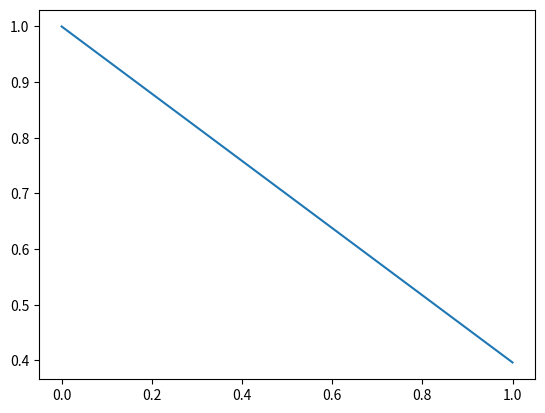

This chart was generated by the following Python code:
from matplotlib import pyplot as plt
import numpy as np
import random as rnd

SAND_R = 0.00035 * 4
A_LENGTH = 50
B_LENGTH = 50
H_HEIGHT = 50
DECREASE_RATE = 0.899
EXPEND_RATE = 0.988
TOTAL = 0.
WAVE_HEIGHT = 10

model = np.ndarray([A_LENGTH, B_LENGTH, H_HEIGHT], bool)

func_x0 = 0.8
func_w = 4
func_a = 40
BASE_F3 = 64 * (0.33 * 3.1415 * 10 * SAND_R * SAND_R * (3 * 2.713 * SAND_R * 0.5 + 2 * SAND_R * 0.353 - 2 * SAND_R) + 1.414 * 3.1415 * SAND_R) * 1.713 / 3
BASE_F = 64 * 0.33 * 3.1415 * 10 * SAND_R * SAND_R * (3 * 2 * SAND_R * 0.5 + 2 * SAND_R * 0.353 - 2 * SAND_R) + 1.414 * 3.1415 * SAND_R

'''
Todo 利用三维线性规划剔除形状
'''
print (BASE_F3)

def legal(i, j, k):
    if i >= 0 and i < A_LENGTH:
        if j >= 0 and j < B_LENGTH:
            if k >= 0 and k < H_HEIGHT:
                if model[i, j, k] == False:
                    return True
    return False

def getForce(i, j, k, ftype):
    ret = 0.
    if ftype == False:
        if legal(i + 1, j, k):
            ret = ret + BASE_F * (500. + (float)(H_HEIGHT - k)) / 500.
        if legal(i + 1, j + 1, k):
            ret = ret + BASE_F3 * (500. + (float)(H_HEIGHT - k)) / 500.
        if legal(i + 1, j, k + 1):
            ret = ret + BASE_F3 * (500. + (float)(H_HEIGHT - k)) / 500.
        if legal(i + 1, j + 1, k + 1):
            ret = ret + BASE_F3 * (500. + (float)(H_HEIGHT - k)) / 500.
        if legal(i, j + 1, k):
            ret = ret + BASE_F * (500. + (float)(H_HEIGHT - k)) / 500.
        if legal(i, j + 1, k + 1):
            ret = ret + BASE_F3 * (500. + (float)(H_HEIGHT - k)) / 500.
        if legal(i, j, k + 1):
            ret = ret + BASE_F * (500. + (float)(H_HEIGHT - k)) / 500.
        if legal(i - 1, j, k):
            ret = ret + BASE_F * (500. + (float)(H_HEIGHT - k)) / 500.
        if legal(i - 1, j + 1, k):
            ret = ret + BASE_F3 * (500. + (float)(H_HEIGHT - k)) / 500.
        if legal(i - 1, j, k + 1):
            ret = ret + BASE_F3 * (500. + (float)(H_HEIGHT - k)) / 500.
        if legal(i - 1, j + 1, k + 1):
            ret = ret + BASE_F3 * (500. + (float)(H_HEIGHT - k)) / 500.
        if legal(i + 1, j, k - 1):
            ret = ret + BASE_F3 * (500. + (float)(H_HEIGHT - k)) / 500.
        if legal(i + 1, j + 1, k - 1):
            ret = ret + BASE_F3 * (500. + (float)(H_HEIGHT - k)) / 500.
        if legal(i, j, k - 1):
            ret = ret + BASE_F * (500. + (float)(H_HEIGHT - k)) / 500.
        if legal(i - 1, j, k - 1):
            ret = ret + BASE_F3 * (500. + (float)(H_HEIGHT - k)) / 500.
        if legal(i - 1, j + 1, k - 1):
            ret = ret + BASE_F3 * (500. + (float)(H_HEIGHT - k)) / 500.
    else :
        if legal(i + 1, j, k):
            ret = ret + BASE_F * (500. + (float)(H_HEIGHT - k)) / 500.
        if legal(i + 1, j - 1, k):
            ret = ret + BASE_F3 * (500. + (float)(H_HEIGHT - k)) / 500.
        if legal(i + 1, j, k + 1):
            ret = ret + BASE_F3 * (500. + (float)(H_HEIGHT - k)) / 500.
        if legal(i + 1, j - 1, k + 1):
            ret = ret + BASE_F3 * (500. + (float)(H_HEIGHT - k)) / 500.
        if legal(i, j - 1, k):
            ret = ret + BASE_F * (500. + (float)(H_HEIGHT - k)) / 500.
        if legal(i, j - 1, k + 1):
            ret = ret + BASE_F3 * (500. + (float)(H_HEIGHT - k)) / 500.
        if legal(i, j, k + 1):
            ret = ret + BASE_F * (500. + (float)(H_HEIGHT - k)) / 500.
        if legal(i - 1, j, k):
            ret = ret + BASE_F * (500. + (float)(H_HEIGHT - k)) / 500.
        if legal(i - 1, j - 1, k):
            ret = ret + BASE_F3 * (500. + (float)(H_HEIGHT - k)) / 500.
        if legal(i - 1, j, k + 1):
            ret = ret + BASE_F3 * (500. + (float)(H_HEIGHT - k)) / 500.
        if legal(i - 1, j - 1, k + 1):
            ret = ret + BASE_F3 * (500. + (float)(H_HEIGHT - k)) / 500.
        if legal(i + 1, j, k - 1):
            ret = ret + BASE_F3 * (500. + (float)(H_HEIGHT - k)) / 500.
        if legal(i + 1, j - 1, k - 1):
            ret = ret + BASE_F3 * (500. + (float)(H_HEIGHT - k)) / 500.
        if legal(i, j, k - 1):
            ret = ret + BASE_F * (500. + (float)(H_HEIGHT - k)) / 500.
        if legal(i - 1, j, k - 1):
            ret = ret + BASE_F3 * (500. + (float)(H_HEIGHT - k)) / 500.
        if legal(i - 1, j - 1, k - 1):
            ret = ret + BASE_F3 * (500. + (float)(H_HEIGHT - k)) / 500.
    return ret

def recheck():
    counter = 0.
    header = np.ndarray([A_LENGTH, H_HEIGHT], int)
    deleter = np.ndarray([A_LENGTH, B_LENGTH], int)
    for i in range(A_LENGTH):
        for k in range(H_HEIGHT):
            for j in range(B_LENGTH):
                deleter[i, j] = 0
                if model[i, j, k] == False:
                    header[i, k] = j
                    break
    for i in range(A_LENGTH):
        for j in range(B_LENGTH):
            for k in range(H_HEIGHT):
                if getForce(i, j, k, 0) < 1 * (B_LENGTH - j) / B_LENGTH + 0.8 * round(pow(EXPEND_RATE, header[i, k]), 3):
                    #print (getForce(i, j, k, 0))
                    if legal(i, j, k) and k <= WAVE_HEIGHT + 5:
                            model[i, j, k] = True
                            deleter[i, j] = deleter[i, j] + 1
                else :
                    #if j == 49 or i == 0 or i == 49 or modelcpy[i, j + 1, k] == True or modelcpy[i + 1, j, k] == True or modelcpy[i - 1, j, k] == True:
                    if legal(i, j, k) and getForce(i, j, k, 1) < 0.4 * round(pow(DECREASE_RATE, j - header[i, k] + 1), 3):
                        model[i, j, k] = True
                        deleter[i, j] = deleter[i, j] + 1
    for i in range(A_LENGTH):
        for j in range(B_LENGTH):
            kcounter = 0
            for k in range(H_HEIGHT):
                if model[i, j, k] == False:   
                    counter = counter + 1
                    kcounter = kcounter + 1
            for k in range(H_HEIGHT):
                if k < kcounter:
                    model[i, j, k] = False
                else :
                    model[i, j, k] = True
    print (counter / TOTAL)
    return counter

for i in range(A_LENGTH):
    for j in range(B_LENGTH):
        for k in range(H_HEIGHT):
            TOTAL = TOTAL + 1

ratio = recheck() / TOTAL
i = 1
ploty = [1, ratio]
plotx = [0, i]
while ratio > 0.75:
    i = i + 1
    ratio = recheck() / TOTAL
    plotx.append(i)
    ploty.append(ratio)
outx = []
outy = []
outz = []
for i in range(A_LENGTH):
    for j in range(B_LENGTH):
        tk = 0
        for k in range(H_HEIGHT):
            if model[i, j, k] == False:
                if k > tk:
                    tk = k
            else:
                break
        outx.append(i)
        outy.append(j)
        outz.append(tk)
print (len(plotx))
np.savetxt("ox.txt", outx)
np.savetxt("oy.txt", outy)
np.savetxt("oz.txt", outz)
plt.figure()
plt.plot(plotx, ploty)
plt.show()
# 25